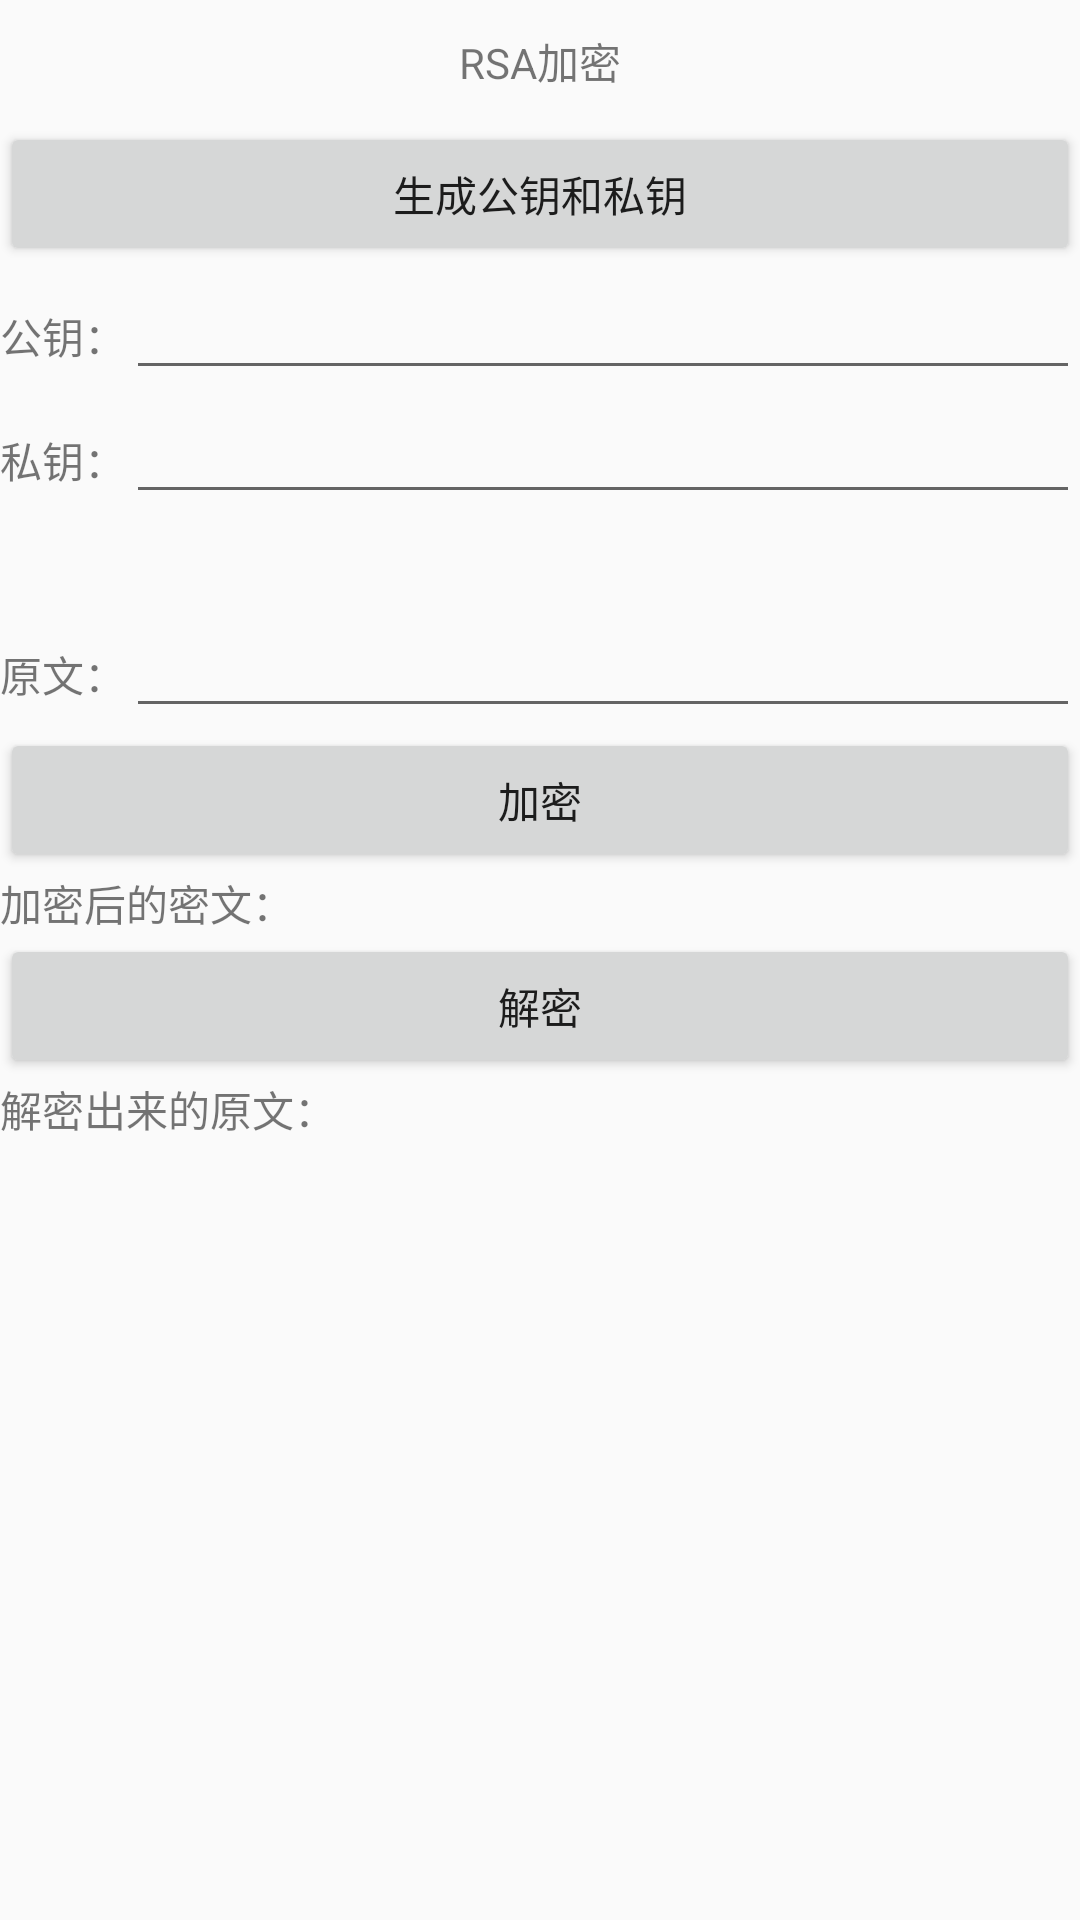

Reconstruct the res/layout file that produces this screen, plus the resources it refers to.
<!-- AndroidManifest.xml: application theme AppTheme -->
<!-- res/layout/activity_rsa_encryption.xml -->
<?xml version="1.0" encoding="utf-8"?>
<ScrollView xmlns:android="http://schemas.android.com/apk/res/android"
    android:layout_width="match_parent"
    android:layout_height="match_parent"
    android:paddingBottom="50dp">

    <LinearLayout
        android:layout_width="match_parent"
        android:layout_height="match_parent"
        android:orientation="vertical">

        <TextView
            android:layout_width="fill_parent"
            android:layout_height="wrap_content"
            android:layout_margin="10dp"
            android:gravity="center"
            android:text="@string/rsa_encryption" />

        <Button
            android:id="@+id/btn_generate_public_private_keys"
            android:layout_width="fill_parent"
            android:layout_height="wrap_content"
            android:text="@string/generate_public_private_keys" />

        <LinearLayout
            android:layout_width="fill_parent"
            android:layout_height="wrap_content"
            android:orientation="horizontal">

            <TextView
                android:layout_width="wrap_content"
                android:layout_height="wrap_content"
                android:text="@string/public_key" />

            <EditText
                android:id="@+id/et_public_key"
                android:layout_width="fill_parent"
                android:layout_height="wrap_content" />
        </LinearLayout>

        <LinearLayout
            android:layout_width="fill_parent"
            android:layout_height="wrap_content"
            android:orientation="horizontal">

            <TextView
                android:layout_width="wrap_content"
                android:layout_height="wrap_content"
                android:text="@string/private_key" />

            <EditText
                android:id="@+id/et_private_key"
                android:layout_width="fill_parent"
                android:layout_height="wrap_content" />
        </LinearLayout>


        <LinearLayout

            android:layout_width="fill_parent"
            android:layout_height="wrap_content"
            android:layout_marginTop="30dp"
            android:orientation="horizontal">

            <TextView
                android:layout_width="wrap_content"
                android:layout_height="wrap_content"
                android:text="@string/original" />

            <EditText
                android:id="@+id/et_original"
                android:layout_width="fill_parent"
                android:layout_height="wrap_content" />
        </LinearLayout>

        <Button
            android:id="@+id/btn_encryption"
            android:layout_width="fill_parent"
            android:layout_height="wrap_content"
            android:text="@string/encryption" />

        <TextView
            android:id="@+id/tv_encrypted_ciphertext"
            android:layout_width="fill_parent"
            android:layout_height="wrap_content"
            android:text="@string/encrypted_ciphertext" />

        <Button
            android:id="@+id/btn_decrypted"
            android:layout_width="fill_parent"
            android:layout_height="wrap_content"
            android:text="@string/decrypted" />

        <TextView
            android:id="@+id/tv_decrypted_out_original"
            android:layout_width="fill_parent"
            android:layout_height="wrap_content"
            android:text="@string/decrypted_out_original" />



    </LinearLayout>
</ScrollView>
<!-- resources referenced by this layout -->
<resources>
  <string name="decrypted">解密</string>
  <string name="decrypted_out_original">解密出来的原文：</string>
  <string name="encrypted_ciphertext">加密后的密文：</string>
  <string name="encryption">加密</string>
  <string name="generate_public_private_keys">生成公钥和私钥</string>
  <string name="original">原文：</string>
  <string name="private_key">私钥：</string>
  <string name="public_key">公钥：</string>
  <string name="rsa_encryption">RSA加密</string>
  <style name="AppTheme" parent="Theme.AppCompat.Light.DarkActionBar">
          
          <item name="colorPrimary">@color/colorPrimary</item>
          <item name="colorPrimaryDark">@color/colorPrimaryDark</item>
          <item name="colorAccent">@color/colorAccent</item>
      </style>
  <!-- not gathered from this repository: default colours our renderer supplied (Android Studio template values) -->
  <color name="colorPrimary">#FF6200EE</color>
  <color name="colorPrimaryDark">#FF3700B3</color>
  <color name="colorAccent">#FF03DAC5</color>
</resources>
